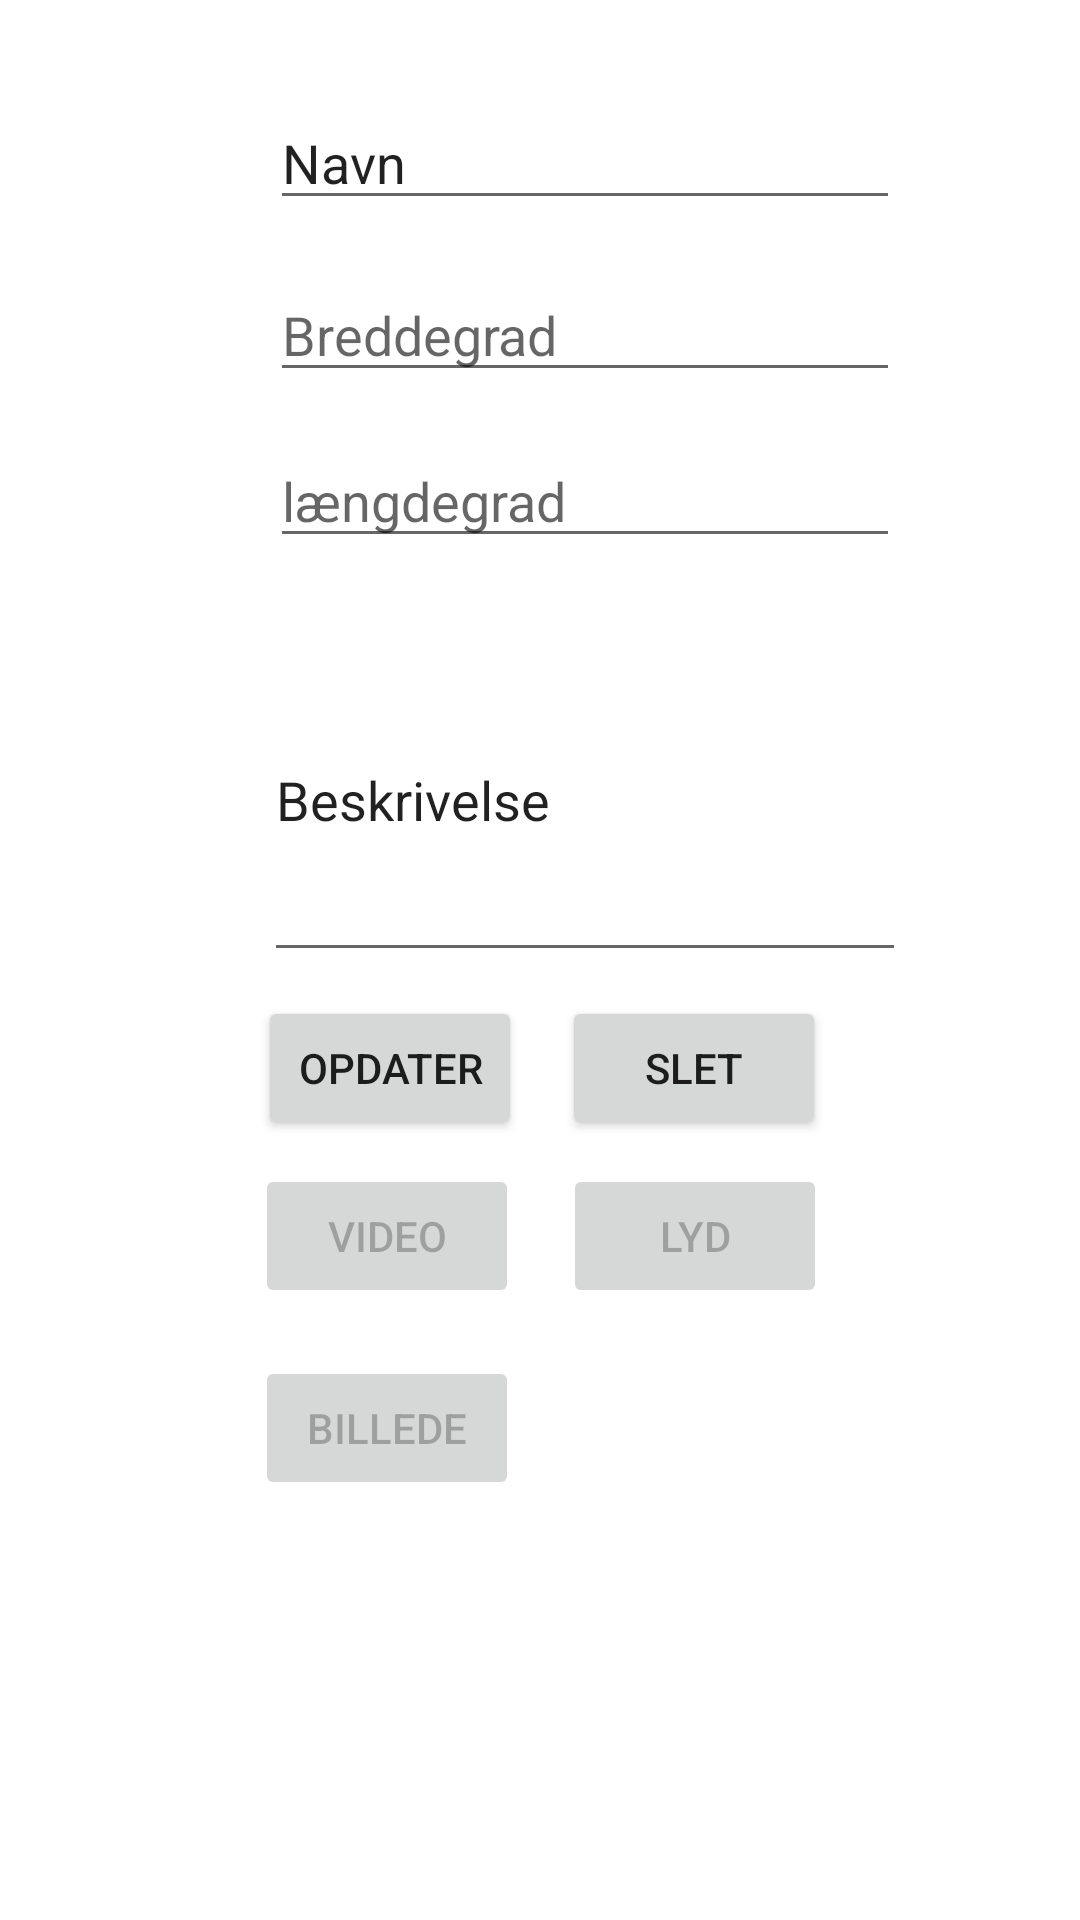

Produce the Android XML layout that renders to this screen, including the resource entries it uses.
<!-- AndroidManifest.xml: application theme Theme.ChristiansOeAppProject -->
<!-- res/layout/activity_attraction_detail.xml -->
<?xml version="1.0" encoding="utf-8"?>
<androidx.constraintlayout.widget.ConstraintLayout xmlns:android="http://schemas.android.com/apk/res/android"
    xmlns:app="http://schemas.android.com/apk/res-auto"
    xmlns:tools="http://schemas.android.com/tools"
    android:layout_width="match_parent"
    android:layout_height="match_parent"
    tools:context=".ui.admin.attraction.AttractionDetailActivity">

    <EditText
        android:id="@+id/nameEditText"
        android:layout_width="wrap_content"
        android:layout_height="wrap_content"
        android:layout_marginStart="90dp"
        android:layout_marginTop="32dp"
        android:layout_marginEnd="105dp"
        android:layout_marginBottom="8dp"
        android:ems="10"
        android:inputType="textPersonName"
        android:text="Navn"
        app:layout_constraintBottom_toTopOf="@+id/latitudeEditText"
        app:layout_constraintEnd_toEndOf="parent"
        app:layout_constraintHorizontal_bias="0.0"
        app:layout_constraintStart_toStartOf="parent"
        app:layout_constraintTop_toTopOf="parent" />

    <EditText
        android:id="@+id/latitudeEditText"
        android:layout_width="wrap_content"
        android:layout_height="wrap_content"
        android:layout_marginTop="8dp"
        android:layout_marginBottom="14dp"
        android:ems="10"
        android:hint="Breddegrad"
        android:inputType="number|numberDecimal"
        app:layout_constraintBottom_toTopOf="@+id/longitudeEditText"
        app:layout_constraintEnd_toEndOf="@+id/nameEditText"
        app:layout_constraintStart_toStartOf="@+id/nameEditText"
        app:layout_constraintTop_toBottomOf="@+id/nameEditText" />

    <EditText
        android:id="@+id/longitudeEditText"
        android:layout_width="wrap_content"
        android:layout_height="wrap_content"
        android:layout_marginTop="14dp"
        android:ems="10"
        android:hint="længdegrad"
        android:inputType="number|numberDecimal"
        app:layout_constraintEnd_toEndOf="@+id/latitudeEditText"
        app:layout_constraintStart_toStartOf="@+id/latitudeEditText"
        app:layout_constraintTop_toBottomOf="@+id/latitudeEditText" />

    <Button
        android:id="@+id/updateButton"
        android:layout_width="wrap_content"
        android:layout_height="wrap_content"
        android:layout_marginTop="8dp"
        android:onClick="updateAttractionPressed"
        android:text="Opdater"
        app:layout_constraintEnd_toEndOf="parent"
        app:layout_constraintHorizontal_bias="0.316"
        app:layout_constraintStart_toStartOf="parent"
        app:layout_constraintTop_toBottomOf="@+id/descriptionEditText" />

    <Button
        android:id="@+id/deleteButton"
        android:layout_width="wrap_content"
        android:layout_height="wrap_content"
        android:layout_marginTop="8dp"
        android:onClick="deleteAttractionPressed"
        android:text="Slet"
        app:layout_constraintEnd_toEndOf="parent"
        app:layout_constraintHorizontal_bias="0.689"
        app:layout_constraintStart_toStartOf="parent"
        app:layout_constraintTop_toBottomOf="@+id/descriptionEditText" />

    <Button
        android:id="@+id/videoButton"
        android:layout_width="wrap_content"
        android:layout_height="wrap_content"
        android:layout_marginTop="8dp"
        android:enabled="false"
        android:onClick="videoPressed"
        android:text="Video"
        app:layout_constraintEnd_toEndOf="parent"
        app:layout_constraintHorizontal_bias="0.312"
        app:layout_constraintStart_toStartOf="parent"
        app:layout_constraintTop_toBottomOf="@+id/updateButton" />

    <Button
        android:id="@+id/audioButton"
        android:layout_width="wrap_content"
        android:layout_height="wrap_content"
        android:layout_marginTop="8dp"
        android:enabled="false"
        android:onClick="audioPressed"
        android:text="Lyd"
        app:layout_constraintEnd_toEndOf="parent"
        app:layout_constraintHorizontal_bias="0.69"
        app:layout_constraintStart_toStartOf="parent"
        app:layout_constraintTop_toBottomOf="@+id/deleteButton" />

    <Button
        android:id="@+id/imageButton"
        android:layout_width="wrap_content"
        android:layout_height="wrap_content"
        android:layout_marginTop="16dp"
        android:enabled="false"
        android:onClick="imagePressed"
        android:text="Billede"
        app:layout_constraintEnd_toEndOf="parent"
        app:layout_constraintHorizontal_bias="0.312"
        app:layout_constraintStart_toStartOf="parent"
        app:layout_constraintTop_toBottomOf="@+id/videoButton" />

    <ImageView
        android:id="@+id/selectedImage"
        android:layout_width="150dp"
        android:layout_height="150dp"
        android:layout_marginStart="20dp"
        android:layout_marginTop="8dp"
        app:layout_constraintStart_toEndOf="@+id/imageButton"
        app:layout_constraintTop_toBottomOf="@+id/audioButton"
        app:srcCompat="@drawable/ic_launcher_background" />

    <EditText
        android:id="@+id/descriptionEditText"
        android:layout_width="214dp"
        android:layout_height="118dp"
        android:layout_marginTop="20dp"
        android:ems="10"
        android:inputType="textMultiLine"
        android:text="Beskrivelse"
        app:layout_constraintEnd_toEndOf="@+id/longitudeEditText"
        app:layout_constraintStart_toStartOf="@+id/longitudeEditText"
        app:layout_constraintTop_toBottomOf="@+id/longitudeEditText" />

</androidx.constraintlayout.widget.ConstraintLayout>
<!-- resources referenced by this layout -->
<resources>
  <style name="Theme.ChristiansOeAppProject" parent="Theme.MaterialComponents.DayNight.DarkActionBar">
          
          <item name="colorPrimary">@color/purple_500</item>
          <item name="colorPrimaryVariant">@color/purple_700</item>
          <item name="colorOnPrimary">@color/white</item>
          
          <item name="colorSecondary">@color/teal_200</item>
          <item name="colorSecondaryVariant">@color/teal_700</item>
          <item name="colorOnSecondary">@color/black</item>
          
          <item name="android:statusBarColor" tools:targetApi="l">?attr/colorPrimaryVariant</item>
          
      </style>
  <color name="purple_500">#FF6200EE</color>
  <color name="purple_700">#FF3700B3</color>
  <color name="white">#FFFFFFFF</color>
  <color name="teal_200">#FF03DAC5</color>
  <color name="teal_700">#FF018786</color>
  <color name="black">#FF000000</color>
</resources>
